Run: headless pygame with SDL's dummy video driver; simulated clock (each Clock.tick advances the game by its frame time, no real sleeping); random seed 0; keys injected as events and as key.get_pressed() state; mouse plan: one left click at the window centre at the start of phase 2, then a move to the lower-right quarter at the start of phase 3.
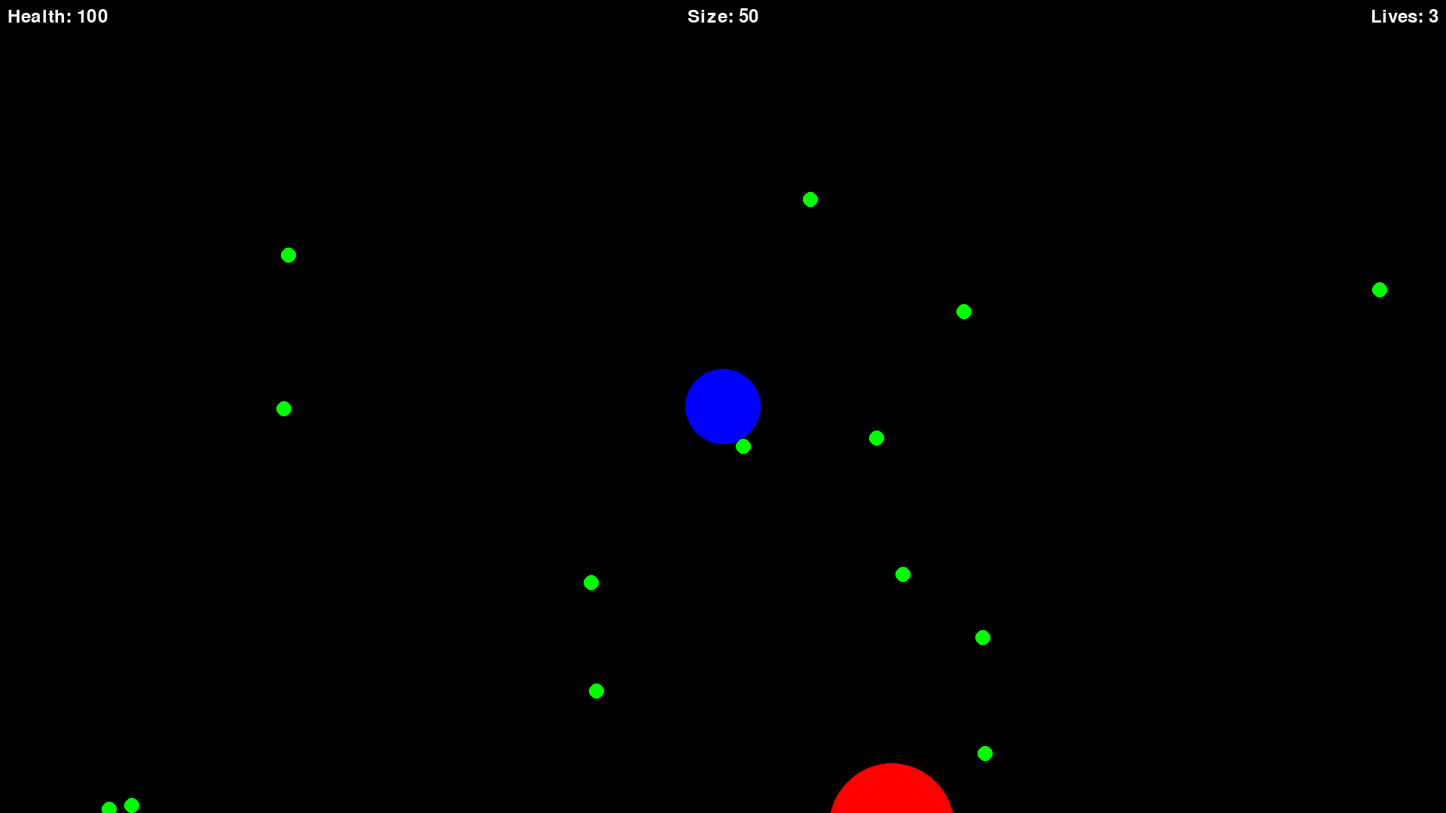
Frame 1 of 4 · flips 1–60 · no input
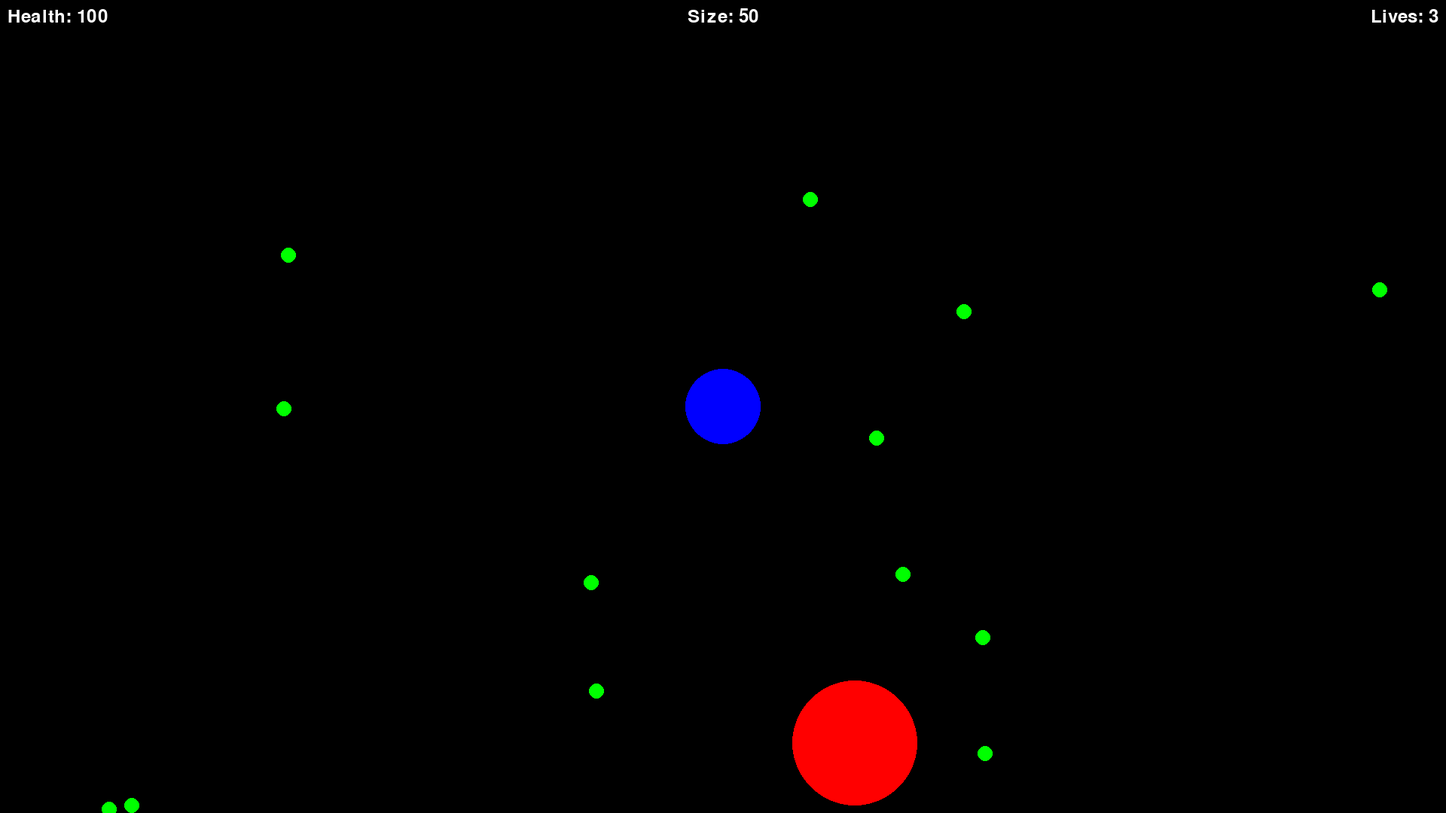
Frame 2 of 4 · flips 61–180 · clicked the window centre · tapped SPACE, RETURN · held RIGHT (→), D
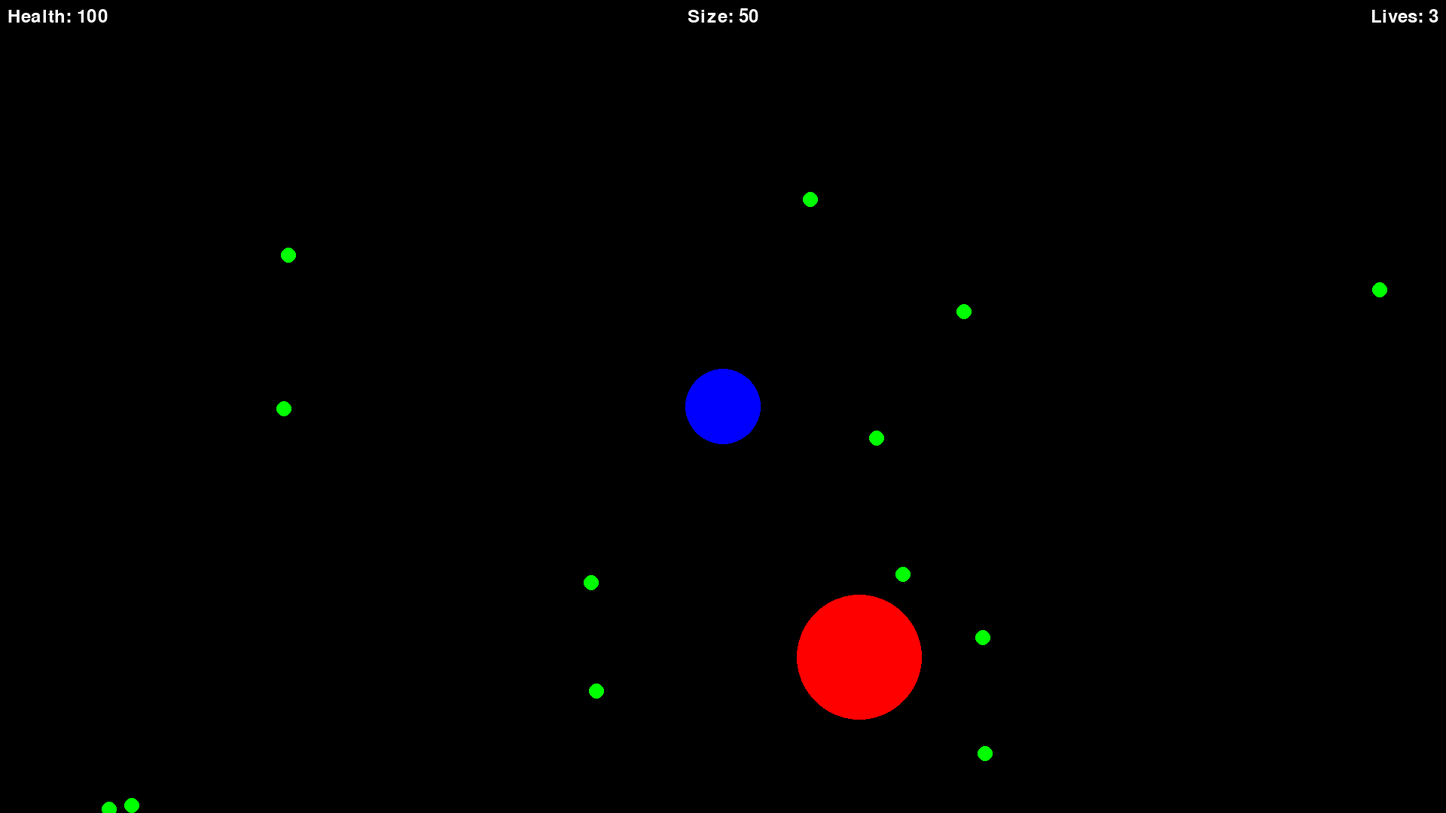
Frame 3 of 4 · flips 181–300 · moved the mouse to the lower-right quarter · held DOWN (↓), S
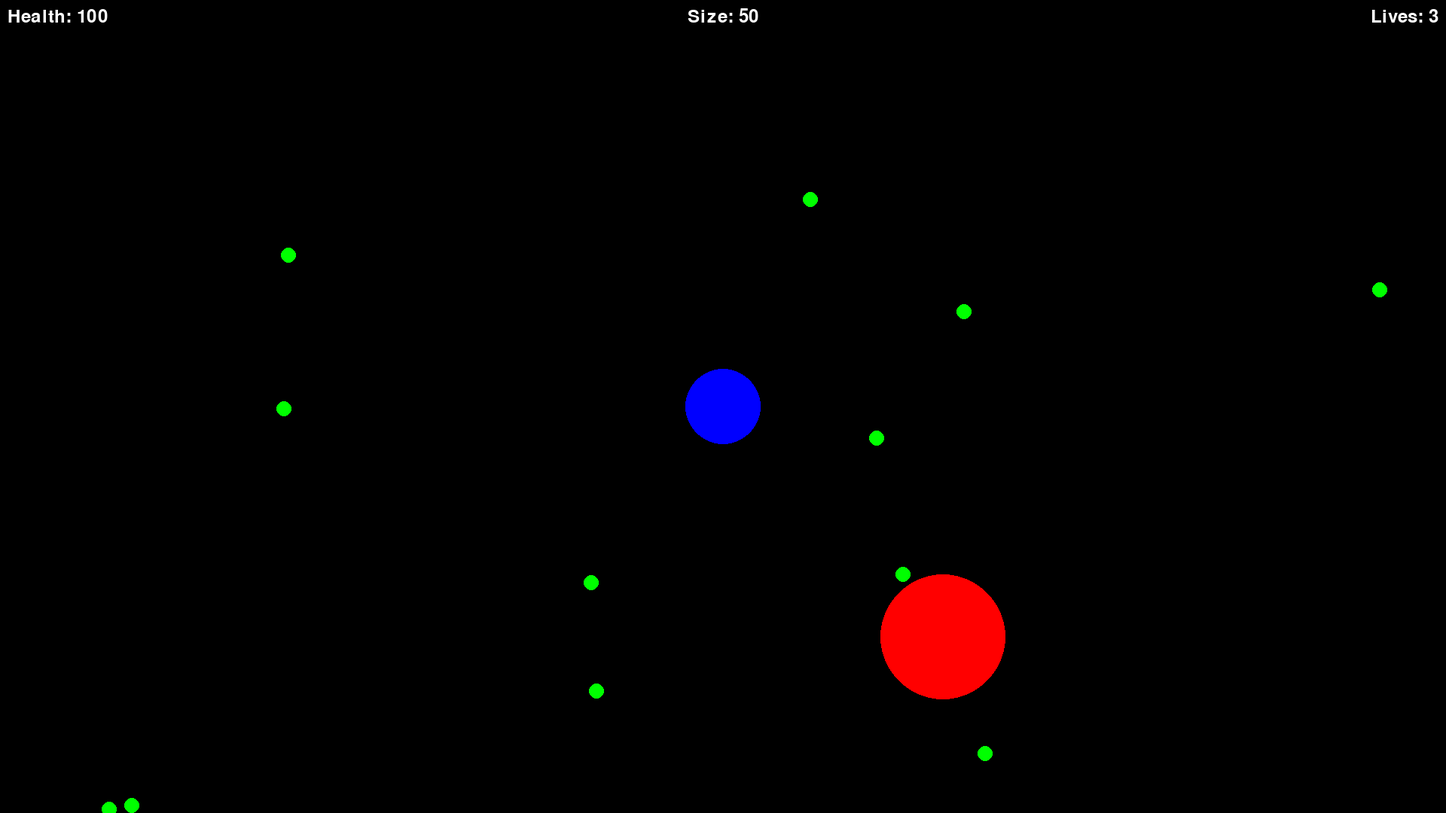
Frame 4 of 4 · flips 301–420 · held LEFT (←), A, UP (↑), W

The pygame program that drew these frames:

import pygame
import random
import math
import time

# Inicializar o pygame
pygame.init()

# Definir cores
WHITE = (255, 255, 255)
BLACK = (0, 0, 0)
GREEN = (0, 255, 0)
RED = (255, 0, 0)
BLUE = (0, 0, 255)
YELLOW = (255, 255, 0)
PURPLE = (128, 0, 128)

# Tamanho da tela (resolução 1920x1080)
SCREEN_WIDTH = 1920
SCREEN_HEIGHT = 1080

# Criar a tela
screen = pygame.display.set_mode((SCREEN_WIDTH, SCREEN_HEIGHT))
pygame.display.set_caption("Jogo Estilo Agar.io")

# FPS
FPS = 60
clock = pygame.time.Clock()

# Jogador
player_radius = 50  # Aumentando o tamanho inicial do jogador
player_x = SCREEN_WIDTH // 2
player_y = SCREEN_HEIGHT // 2
player_speed = 3
player_growth_rate = 0.1  # Taxa inicial de crescimento do jogador
player_health = 100
player_lives = 3  # Jogador começa com 3 vidas
growth_boost_rate = 0.2  # Taxa de crescimento aumentada ao pegar bolinhas
growth_boost_time = 0  # Tempo em que o jogador ficará com crescimento acelerado
max_growth_boost_time = 5  # Tempo máximo de aumento de crescimento (em segundos)

# Objetos (partículas que o jogador pode comer)
food_radius = 10
food_count = 50
foods = []

# Inimigos (células controladas pela IA)
enemy_radius_min = 50
enemy_radius_max = 100
enemies = []

# Função para desenhar o jogador
def draw_player(x, y, radius, color):
    pygame.draw.circle(screen, color, (x, y), radius)

# Função para desenhar o alimento
def draw_food(food):
    pygame.draw.circle(screen, GREEN, (food[0], food[1]), food_radius)

# Função para criar alimentos em posições aleatórias
def create_food():
    x = random.randint(food_radius, SCREEN_WIDTH * 2 - food_radius)
    y = random.randint(food_radius, SCREEN_HEIGHT * 2 - food_radius)
    return [x, y]

# Função para desenhar os inimigos
def draw_enemies():
    for enemy in enemies:
        pygame.draw.circle(screen, enemy['color'], (enemy['x'], enemy['y']), enemy['radius'])

# Função para criar inimigos com tamanhos aleatórios e cores aleatórias
def create_enemy():
    radius = random.randint(enemy_radius_min, enemy_radius_max)
    x = random.randint(radius, SCREEN_WIDTH * 2 - radius)
    y = random.randint(radius, SCREEN_HEIGHT * 2 - radius)
    color = random.choice([RED, YELLOW, PURPLE])  # Escolher uma cor aleatória
    return {'x': x, 'y': y, 'radius': radius, 'color': color}

# Função para verificar colisão entre o jogador e os alimentos
def check_food_collision(player_x, player_y):
    global player_radius, player_growth_rate, growth_boost_time
    eaten_food = []
    for food in foods:
        fx, fy = food
        distance = math.hypot(player_x - fx, player_y - fy)
        if distance < player_radius + food_radius:
            # Jogador comeu a bolinha e o crescimento aumenta
            player_radius += player_growth_rate
            growth_boost_time = max_growth_boost_time  # Inicia o tempo do aumento
            eaten_food.append(food)
    for food in eaten_food:
        foods.remove(food)

# Função para verificar colisão entre o jogador e os inimigos
def check_enemy_collision(player_x, player_y):
    global player_health, player_lives, player_radius
    for enemy in enemies:
        ex, ey, eradius = enemy['x'], enemy['y'], enemy['radius']
        distance = math.hypot(player_x - ex, player_y - ey)
        if distance < player_radius + eradius:
            print(f"COLISÃO: Jogador (raio {player_radius}) colidiu com inimigo (raio {eradius})")
            if player_radius > eradius:
                # O jogador comeu o inimigo (cresce)
                player_radius += player_growth_rate * 10  # Cresce ao comer o inimigo
                enemies.remove(enemy)
                print(f"Jogador cresceu para raio {player_radius}")
            else:
                # O inimigo é maior, jogador perde saúde
                player_health -= 10
                print(f"Jogador perdeu 10 de saúde. Saúde restante: {player_health}")
                if player_health <= 0:
                    player_lives -= 1  # Perde uma vida
                    player_health = 100  # A saúde volta para 100
                    print(f"Jogador perdeu uma vida. Vidas restantes: {player_lives}")
                    if player_lives <= 0:
                        return False  # Game Over
    return True

# Função para movimentar os inimigos em direção ao jogador
def move_enemies_towards_player():
    global player_x, player_y
    for enemy in enemies:
        ex, ey, eradius = enemy['x'], enemy['y'], enemy['radius']
        # Calcula o vetor direção para o jogador
        angle = math.atan2(player_y - ey, player_x - ex)
        enemy_speed = 1
        ex += math.cos(angle) * enemy_speed
        ey += math.sin(angle) * enemy_speed
        enemy['x'] = ex
        enemy['y'] = ey

# Função para aplicar o efeito da câmera (deslocamento)
def apply_camera_offset(offset_x, offset_y):
    global player_x, player_y
    # Aplicar o deslocamento de câmera para que o jogador esteja sempre centralizado
    player_x -= offset_x
    player_y -= offset_y

# Função principal do jogo
def game_loop():
    global player_x, player_y, player_radius, player_health, player_lives, foods, enemies, growth_boost_time, player_growth_rate

    # Criar alimentos e inimigos
    foods = [create_food() for _ in range(food_count)]
    enemies = [create_enemy() for _ in range(5)]

    # Inicializar a posição da câmera
    camera_offset_x, camera_offset_y = 0, 0

    running = True
    last_collision_time = 0  # Variável para controlar a frequência das colisões
    while running:
        screen.fill(BLACK)  # Fundo preto

        # Eventos do jogo
        for event in pygame.event.get():
            if event.type == pygame.QUIT:
                running = False

        # Movimentação do jogador (mouse controlado)
        mouse_x, mouse_y = pygame.mouse.get_pos()
        angle = math.atan2(mouse_y - player_y, mouse_x - player_x)
        player_x += math.cos(angle) * player_speed
        player_y += math.sin(angle) * player_speed

        # Verificar colisões com alimentos e atualizar o tamanho do jogador
        check_food_collision(player_x, player_y)

        # Aumentar a taxa de crescimento temporariamente, se necessário
        if growth_boost_time > 0:
            growth_boost_time -= 1 / FPS  # Reduz o tempo de aumento
            player_growth_rate = growth_boost_rate  # Aplicar aumento de crescimento
        else:
            player_growth_rate = 0.1  # Resetar a taxa de crescimento para a normal

        # Verificar colisões com inimigos
        if not check_enemy_collision(player_x, player_y):
            print("Game Over!")  # Para depuração
            running = False

        # Movimentar inimigos em direção ao jogador
        move_enemies_towards_player()

        # Câmera segue o jogador (centro do jogador)
        offset_x = player_x - SCREEN_WIDTH // 2
        offset_y = player_y - SCREEN_HEIGHT // 2

        # Desenhar o jogador (com a cor azul)
        draw_player(player_x - offset_x, player_y - offset_y, player_radius, BLUE)

        # Desenhar os alimentos
        for food in foods:
            draw_food(food)

        # Desenhar os inimigos
        draw_enemies()

        # Desenhar a UI (saúde do jogador e vidas)
        font = pygame.font.Font(None, 36)
        health_text = font.render(f"Health: {player_health}", True, WHITE)
        lives_text = font.render(f"Lives: {player_lives}", True, WHITE)
        size_text = font.render(f"Size: {int(player_radius)}", True, WHITE)
        screen.blit(health_text, (10, 10))
        screen.blit(lives_text, (SCREEN_WIDTH - lives_text.get_width() - 10, 10))
        screen.blit(size_text, (SCREEN_WIDTH // 2 - size_text.get_width() // 2, 10))

        # Atualizar a tela
        pygame.display.flip()

        # Controlar FPS
        clock.tick(FPS)

        # Criar novas bolinhas para garantir que o mapa continue com alimentos
        if len(foods) < food_count:
            foods.append(create_food())

    pygame.quit()

# Iniciar o jogo
game_loop()
